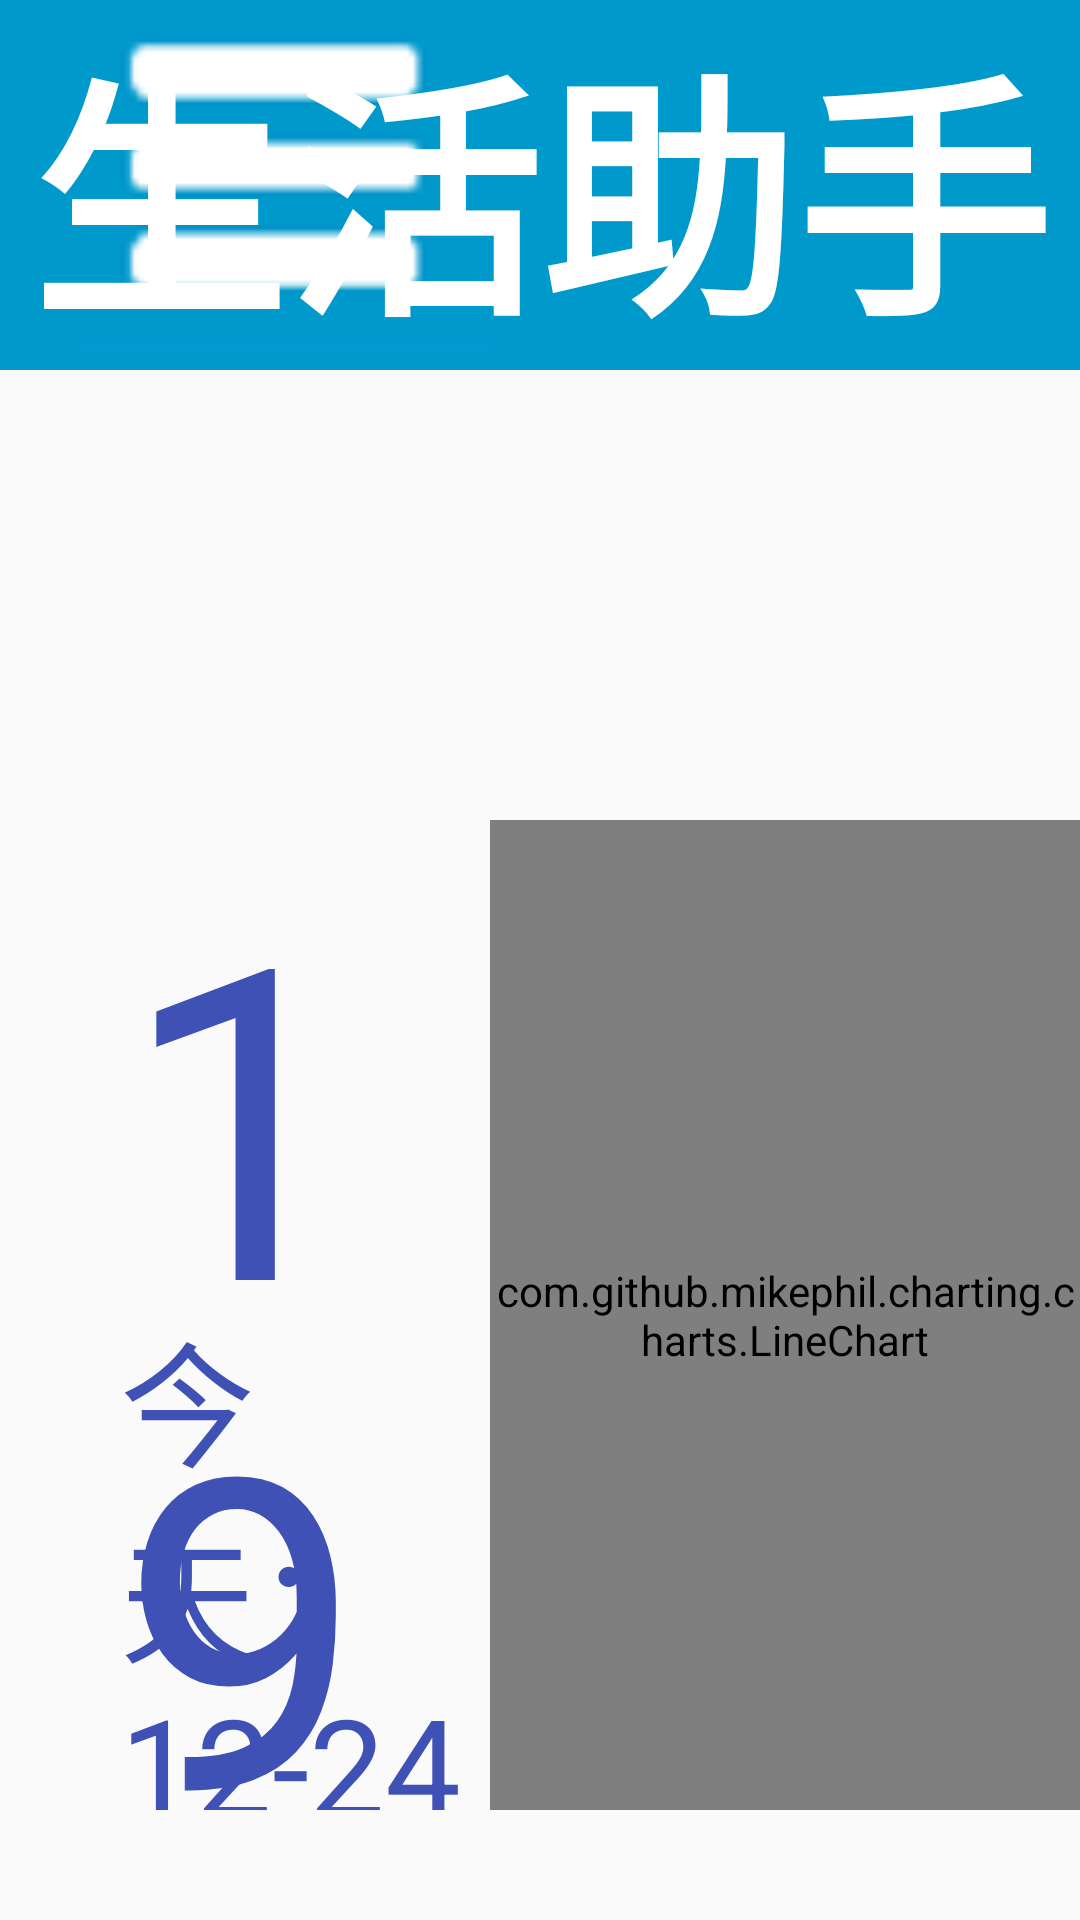

This screen was rendered from an Android layout file. Write that file and the resources it references.
<!-- AndroidManifest.xml: application theme Theme.Tk_21_25 -->
<!-- res/layout/shzs_24.xml -->
<?xml version="1.0" encoding="utf-8"?>
<LinearLayout xmlns:android="http://schemas.android.com/apk/res/android"
    android:orientation="vertical"
    android:layout_width="match_parent"
    android:layout_height="match_parent">

    <RelativeLayout
        android:layout_width="match_parent"
        android:background="#0099cc"
        android:layout_height="wrap_content">
        <ImageView
            android:layout_width="140dp"
            android:layout_marginLeft="25dp"
            android:src="@drawable/caidan"
            android:layout_height="120dp"/>

        <TextView
            android:layout_width="match_parent"
            android:layout_height="wrap_content"
            android:gravity="center"
            android:text="生活助手"
            android:textStyle="bold"
            android:textColor="@color/white"
            android:textSize="85dp" />
    </RelativeLayout>
    <LinearLayout
        android:layout_marginTop="150dp"
        android:layout_width="match_parent"
        android:layout_height="330dp">
        <RelativeLayout
            android:layout_width="0dp"
            android:layout_weight="1"
            android:layout_height="match_parent">
            <TextView
                android:id="@+id/tv_shzs_wd"
                android:layout_width="wrap_content"
                android:layout_height="wrap_content"
                android:text="19°"
                android:textColor="#3f51b5"
                android:layout_marginLeft="40dp"
                android:textSize="145dp"/>
            <TextView
                android:id="@+id/tv_shzs_todaywd"
                android:layout_width="wrap_content"
                android:layout_height="wrap_content"
                android:text="今天：12-24℃"
                android:layout_marginTop="160dp"
                android:textColor="#3f51b5"
                android:layout_marginLeft="40dp"
                android:textSize="45dp"/>
            <ImageView
                android:id="@+id/ig_shzs_finish"
                android:layout_width="60dp"
                android:layout_height="60dp"
                android:layout_marginLeft="400dp"
                android:src="@drawable/finsh"/>
        </RelativeLayout>
        <LinearLayout
            android:layout_width="0dp"
            android:layout_weight="1.2"
            android:layout_height="match_parent">
            <com.github.mikephil.charting.charts.LineChart
                android:id="@+id/lc_shzs"
                android:layout_width="match_parent"
                android:layout_height="match_parent"/>
        </LinearLayout>

    </LinearLayout>
</LinearLayout>
<!-- resources referenced by this layout -->
<resources>
  <color name="white">#FFFFFFFF</color>
  <!-- drawable caidan: png bitmap (drawable, 15301 bytes) -->
  <style name="Theme.Tk_21_25" parent="Theme.MaterialComponents.Light.NoActionBar.Bridge">
          
          <item name="colorPrimary">@color/purple_500</item>
          <item name="colorPrimaryVariant">@color/purple_700</item>
          <item name="colorOnPrimary">@color/white</item>
          
          <item name="colorSecondary">@color/teal_200</item>
          <item name="colorSecondaryVariant">@color/teal_700</item>
          <item name="colorOnSecondary">@color/black</item>
          
          <item name="android:statusBarColor">?attr/colorPrimaryVariant</item>
          
      </style>
  <color name="purple_500">#FF6200EE</color>
  <color name="purple_700">#FF3700B3</color>
  <color name="teal_200">#FF03DAC5</color>
  <color name="teal_700">#FF018786</color>
  <color name="black">#FF000000</color>
</resources>
